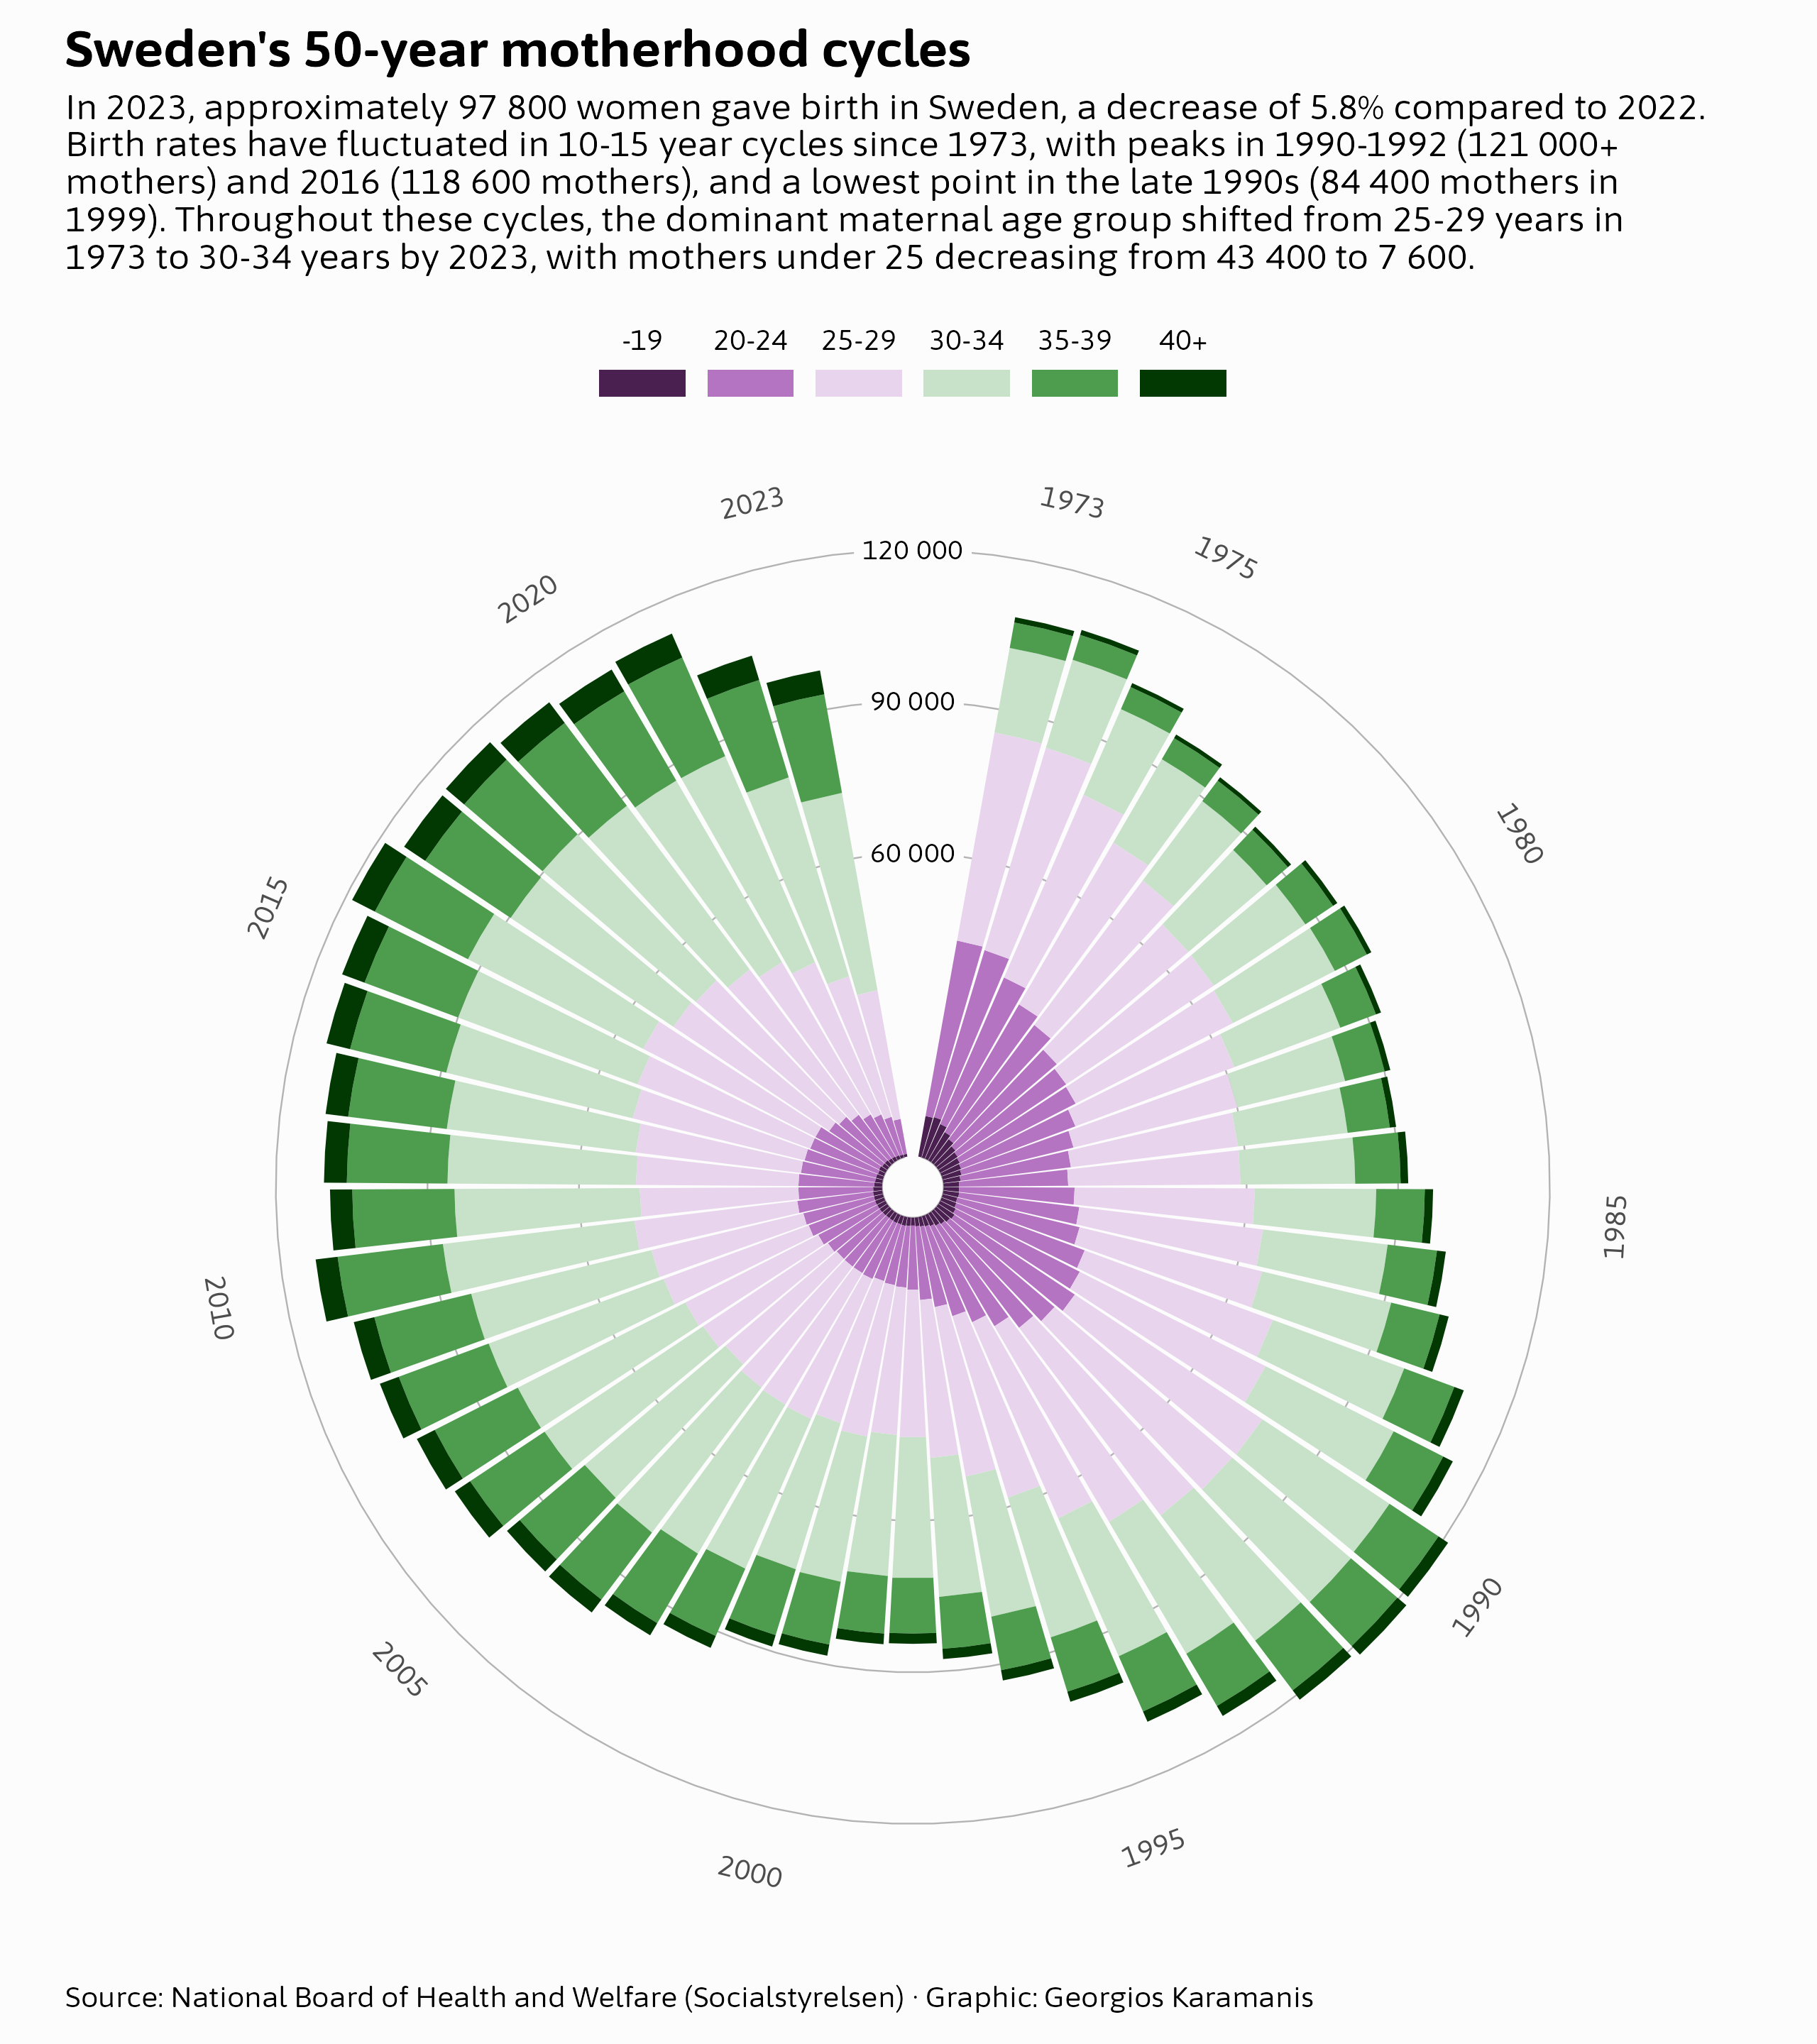

R code for this plot:
library(tidyverse)
library(camcorder)

gg_record(dir = here::here("2025/30daychart-temp/"), device = "png", width = 8, height = 9, dpi = 320)

mothers_age_raw <- readxl::read_xlsx(here::here("2025/data/2024-12-9361-tables.xlsx"), sheet = "1.2 Ålder - kategorier", skip = 4) %>% 
  janitor::clean_names() 

mothers_age <- mothers_age_raw %>% 
  select(1, contains("ar")) %>%
  # Get total number of mothers per year
  select(year = 1, 14:19) %>% 
  mutate(across(1:7, parse_number)) %>%
  filter(!is.na(year)) %>% 
  pivot_longer(-year, names_to = "age_group", values_to = "n") %>% 
  mutate(
    age_group = str_remove(age_group, "_ar_.+"),
    age_group = str_remove(age_group, "x"),
    age_group = str_replace(age_group, "_", "-"),
    age_group = str_replace(age_group, "19", "-19"),
    age_group = str_replace(age_group, "40", "40+"),
    age_group = fct_rev(age_group)
  )

f1 <- "Asap Semi Expanded"

ggplot(mothers_age, aes(year, n, fill = age_group)) +
  annotate("label", x = -Inf, y = c(0, 60e3, 90e3, 120e3), label = c("", "60 000", "90 000", "120 000"), family = f1, size = 3, label.size = 0, fill = "grey99") +
  geom_col() +
  scale_x_continuous(breaks = c(1973, seq(1975, 2020, 5), 2023), expand = c(0.03, 0), minor_breaks = NULL) +
  scale_y_continuous(breaks = c(0, 60e3, 90e3, 120e3)) +
  colorspace::scale_fill_discrete_diverging("Purple-Green", rev = TRUE) +
  coord_radial() +
  guides(
    theta = guide_axis_theta(angle = 0),
    fill = guide_legend(title.position = "top", title.hjust = 0.5, nrow = 1, reverse = TRUE)
    ) +
  labs(
    title = "Sweden's 50-year motherhood cycles",
    subtitle = str_wrap("In 2023, approximately 97 800 women gave birth in Sweden, a decrease of 5.8% compared to 2022. Birth rates have fluctuated in 10-15 year cycles since 1973, with peaks in 1990-1992 (121 000+ mothers) and 2016 (118 600 mothers), and a lowest point in the late 1990s (84 400 mothers in 1999). Throughout these cycles, the dominant maternal age group shifted from 25-29 years in 1973 to 30-34 years by 2023, with mothers under 25 decreasing from 43 400 to 7 600.", 95),
    caption = "Source: National Board of Health and Welfare (Socialstyrelsen) · Graphic: Georgios Karamanis",
    fill = NULL
  ) +
  theme_minimal(base_family = f1) +
  theme(
    legend.position = "top",
    legend.text.position = "top",
    legend.key.height = unit(0.7, "lines"),
    legend.key.width = unit(2, "lines"),
    legend.margin = margin(10, 0, -30, 0),
    plot.background = element_rect(fill = "grey99", color = NA),
    axis.title = element_blank(),
    axis.text.x = element_text(),
    axis.text.y = element_blank(),
    panel.grid.major.x = element_blank(),
    panel.grid.major.y = element_line(linewidth = 0.25, color = "grey70"),
    plot.title = element_text(face = "bold", size = 16),
    plot.caption = element_text(hjust = 0, margin = margin(-15, 0, 0, 0)),
    plot.margin = margin(10, 0, 10, 0)
  )
  
# The chart shows mothers, not children! Not accounting for multiple births!
# Keep in mind the above before reading below:
#
# In 2023, around 100 000 children were born in Sweden, a decrease of 5
# per cent compared with the previous year. The average age of both the
# primiparous and multiparous women has continued to increase.
#
# Continued marked decline in the total
# number of births
# In 2023, around 99 6001 births took place, of which around 1.3 per cent were
# multiple births. In total, around 100 65011 babies were born. First-time
# mothers made up 44 per cent of women giving birth.
# Since 1973, when data began to be collected for the Medical Birth Register,
# birth rates have fluctuated in cycles of 10 to 15 years (see Figure 1). After a
# downward trend in the 1970s, there was a turnaround in 1983, followed by a
# sharp increase that peaked in the period 1990-1992, when more than 120
# 000 children were born. The number of births hit rock bottom in the late 1990s, with
# fewer than 86 000 births. After that, the number of births increased until
# 2016, with the exception of 2011. Year 2016 marked the last peak, when
# 121 700 children were born.
# After 2016, the number of births has decreased every year, with a
# particularly large decrease in 2022 and 2023. Compared with the previous
# year, around 4 700 fewer babies were born in 2023. Not since 2005 have so
